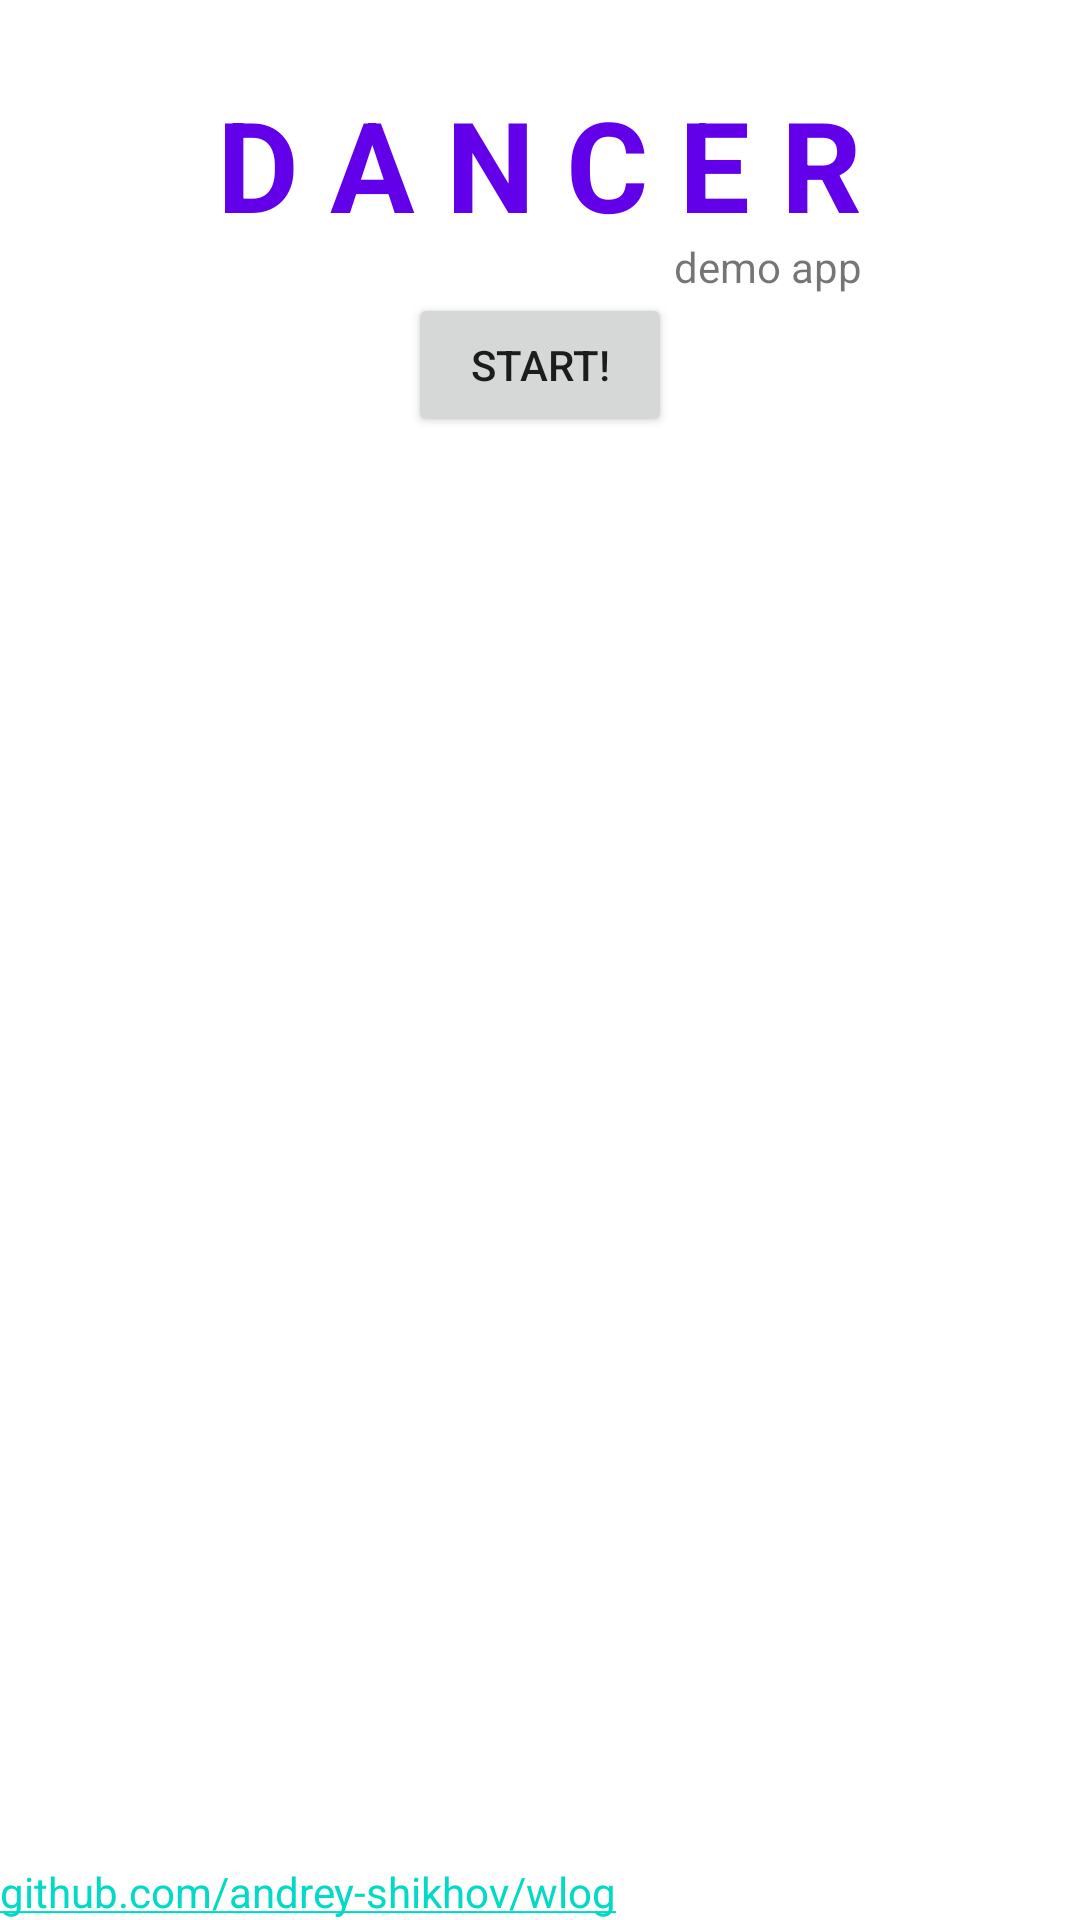

Layout XML and referenced resources for this Android screen:
<!-- AndroidManifest.xml: application theme AppTheme -->
<!-- res/layout/frag_splash.xml -->
<?xml version="1.0" encoding="utf-8"?>
<RelativeLayout xmlns:android="http://schemas.android.com/apk/res/android"
             android:layout_width="match_parent"
             android:layout_height="match_parent">

        <ImageView
            android:layout_width="wrap_content"
            android:layout_height="wrap_content"
            android:id="@+id/ani_logo"
            android:layout_centerHorizontal="true"
            />

        <TextView
            android:id="@+id/splash_caption"
            android:layout_width="wrap_content"
            android:layout_height="wrap_content"
            android:layout_centerHorizontal="true"
            android:layout_below="@id/ani_logo"
            android:textSize="42sp"
            android:layout_marginTop="32dp"
            android:layout_marginBottom="0dp"
            android:text="D A N C E R"
            android:textStyle="bold"
            android:textColor="#6200ea"
            android:includeFontPadding="false"
            />

        <TextView
            android:layout_width="wrap_content"
            android:layout_height="wrap_content"
            android:layout_marginTop="0dp"
            android:includeFontPadding="false"
            android:id="@+id/splash_subcaption"
            android:layout_alignRight="@id/splash_caption"
            android:layout_below="@id/splash_caption"
            android:text="demo app"
            />


        <TextView
            android:layout_width="wrap_content"
            android:layout_height="wrap_content"
            android:layout_alignParentBottom="true"
            android:text="github.com/andrey-shikhov/wlog"
            android:autoLink="web"
            android:textColor="#5c6bc0"
            />

        <Button
            android:layout_width="wrap_content"
            android:layout_height="wrap_content"
            android:text="START!"
            android:id="@+id/splash_start"
            android:layout_below="@id/splash_subcaption"
            android:layout_centerHorizontal="true"
            />

</RelativeLayout>
<!-- resources referenced by this layout -->
<resources>
  <style name="AppTheme" parent="Theme.AppCompat.Light.NoActionBar">
                  
                  <item name="colorPrimary">@color/colorPrimary</item>
                  <item name="colorPrimaryDark">@color/colorPrimaryDark</item>
                  <item name="colorAccent">@color/colorAccent</item>
                  <item name="android:windowBackground">@null</item>
          </style>
  <!-- not gathered from this repository: default colours our renderer supplied (Android Studio template values) -->
  <color name="colorPrimary">#FF6200EE</color>
  <color name="colorPrimaryDark">#FF3700B3</color>
  <color name="colorAccent">#FF03DAC5</color>
</resources>
